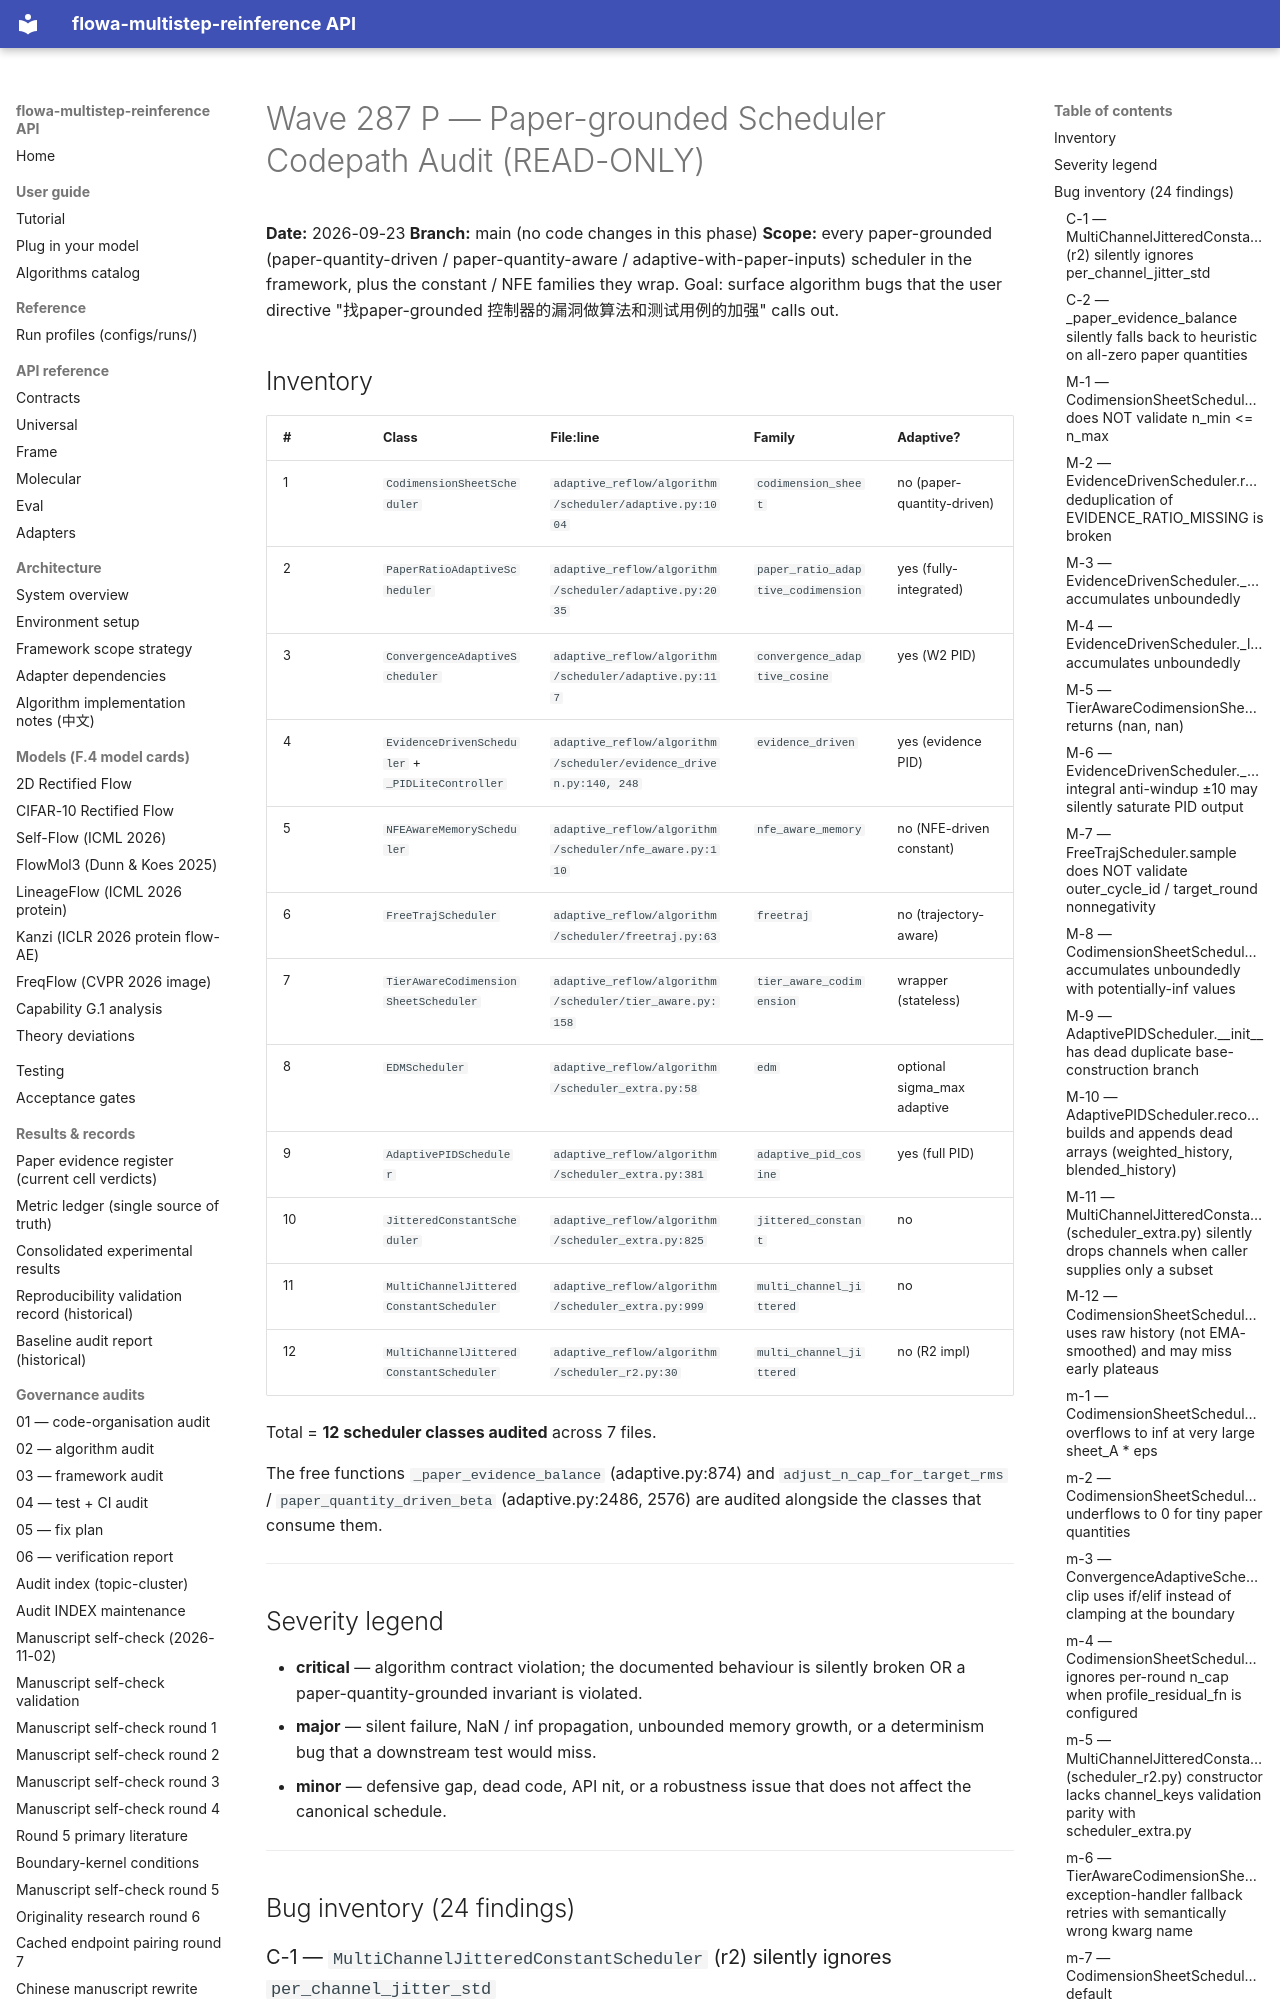

repository: silverenternal/flowa-multistep-reinference · page: audit/wave287-p-scheduler-codepath-audit/index.html · generator: mkdocs

# Wave 287 P — Paper-grounded Scheduler Codepath Audit (READ-ONLY)

**Date:** 2026-09-23
**Branch:** main (no code changes in this phase)
**Scope:** every paper-grounded (paper-quantity-driven / paper-quantity-aware /
adaptive-with-paper-inputs) scheduler in the framework, plus the constant / NFE
families they wrap. Goal: surface algorithm bugs that the user directive
"找paper-grounded 控制器的漏洞做算法和测试用例的加强" calls out.

## Inventory

| # | Class | File:line | Family | Adaptive? |
|---|---|---|---|---|
| 1 | `CodimensionSheetScheduler` | `adaptive_reflow/algorithm/scheduler/adaptive.py:1004` | `codimension_sheet` | no (paper-quantity-driven) |
| 2 | `PaperRatioAdaptiveScheduler` | `adaptive_reflow/algorithm/scheduler/adaptive.py:2035` | `paper_ratio_adaptive_codimension` | yes (fully-integrated) |
| 3 | `ConvergenceAdaptiveScheduler` | `adaptive_reflow/algorithm/scheduler/adaptive.py:117` | `convergence_adaptive_cosine` | yes (W2 PID) |
| 4 | `EvidenceDrivenScheduler` + `_PIDLiteController` | `adaptive_reflow/algorithm/scheduler/evidence_driven.py:140, 248` | `evidence_driven` | yes (evidence PID) |
| 5 | `NFEAwareMemoryScheduler` | `adaptive_reflow/algorithm/scheduler/nfe_aware.py:110` | `nfe_aware_memory` | no (NFE-driven constant) |
| 6 | `FreeTrajScheduler` | `adaptive_reflow/algorithm/scheduler/freetraj.py:63` | `freetraj` | no (trajectory-aware) |
| 7 | `TierAwareCodimensionSheetScheduler` | `adaptive_reflow/algorithm/scheduler/tier_aware.py:158` | `tier_aware_codimension` | wrapper (stateless) |
| 8 | `EDMScheduler` | `adaptive_reflow/algorithm/scheduler_extra.py:58` | `edm` | optional sigma_max adaptive |
| 9 | `AdaptivePIDScheduler` | `adaptive_reflow/algorithm/scheduler_extra.py:381` | `adaptive_pid_cosine` | yes (full PID) |
| 10 | `JitteredConstantScheduler` | `adaptive_reflow/algorithm/scheduler_extra.py:825` | `jittered_constant` | no |
| 11 | `MultiChannelJitteredConstantScheduler` | `adaptive_reflow/algorithm/scheduler_extra.py:999` | `multi_channel_jittered` | no |
| 12 | `MultiChannelJitteredConstantScheduler` | `adaptive_reflow/algorithm/scheduler_r2.py:30` | `multi_channel_jittered` | no (R2 impl) |

Total = **12 scheduler classes audited** across 7 files.

The free functions `_paper_evidence_balance` (adaptive.py:874) and
`adjust_n_cap_for_target_rms` / `paper_quantity_driven_beta`
(adaptive.py:2486, 2576) are audited alongside the classes that consume them.

---

## Severity legend

* **critical** — algorithm contract violation; the documented behaviour is
  silently broken OR a paper-quantity-grounded invariant is violated.
* **major** — silent failure, NaN / inf propagation, unbounded memory
  growth, or a determinism bug that a downstream test would miss.
* **minor** — defensive gap, dead code, API nit, or a robustness issue
  that does not affect the canonical schedule.

---

## Bug inventory (24 findings)
